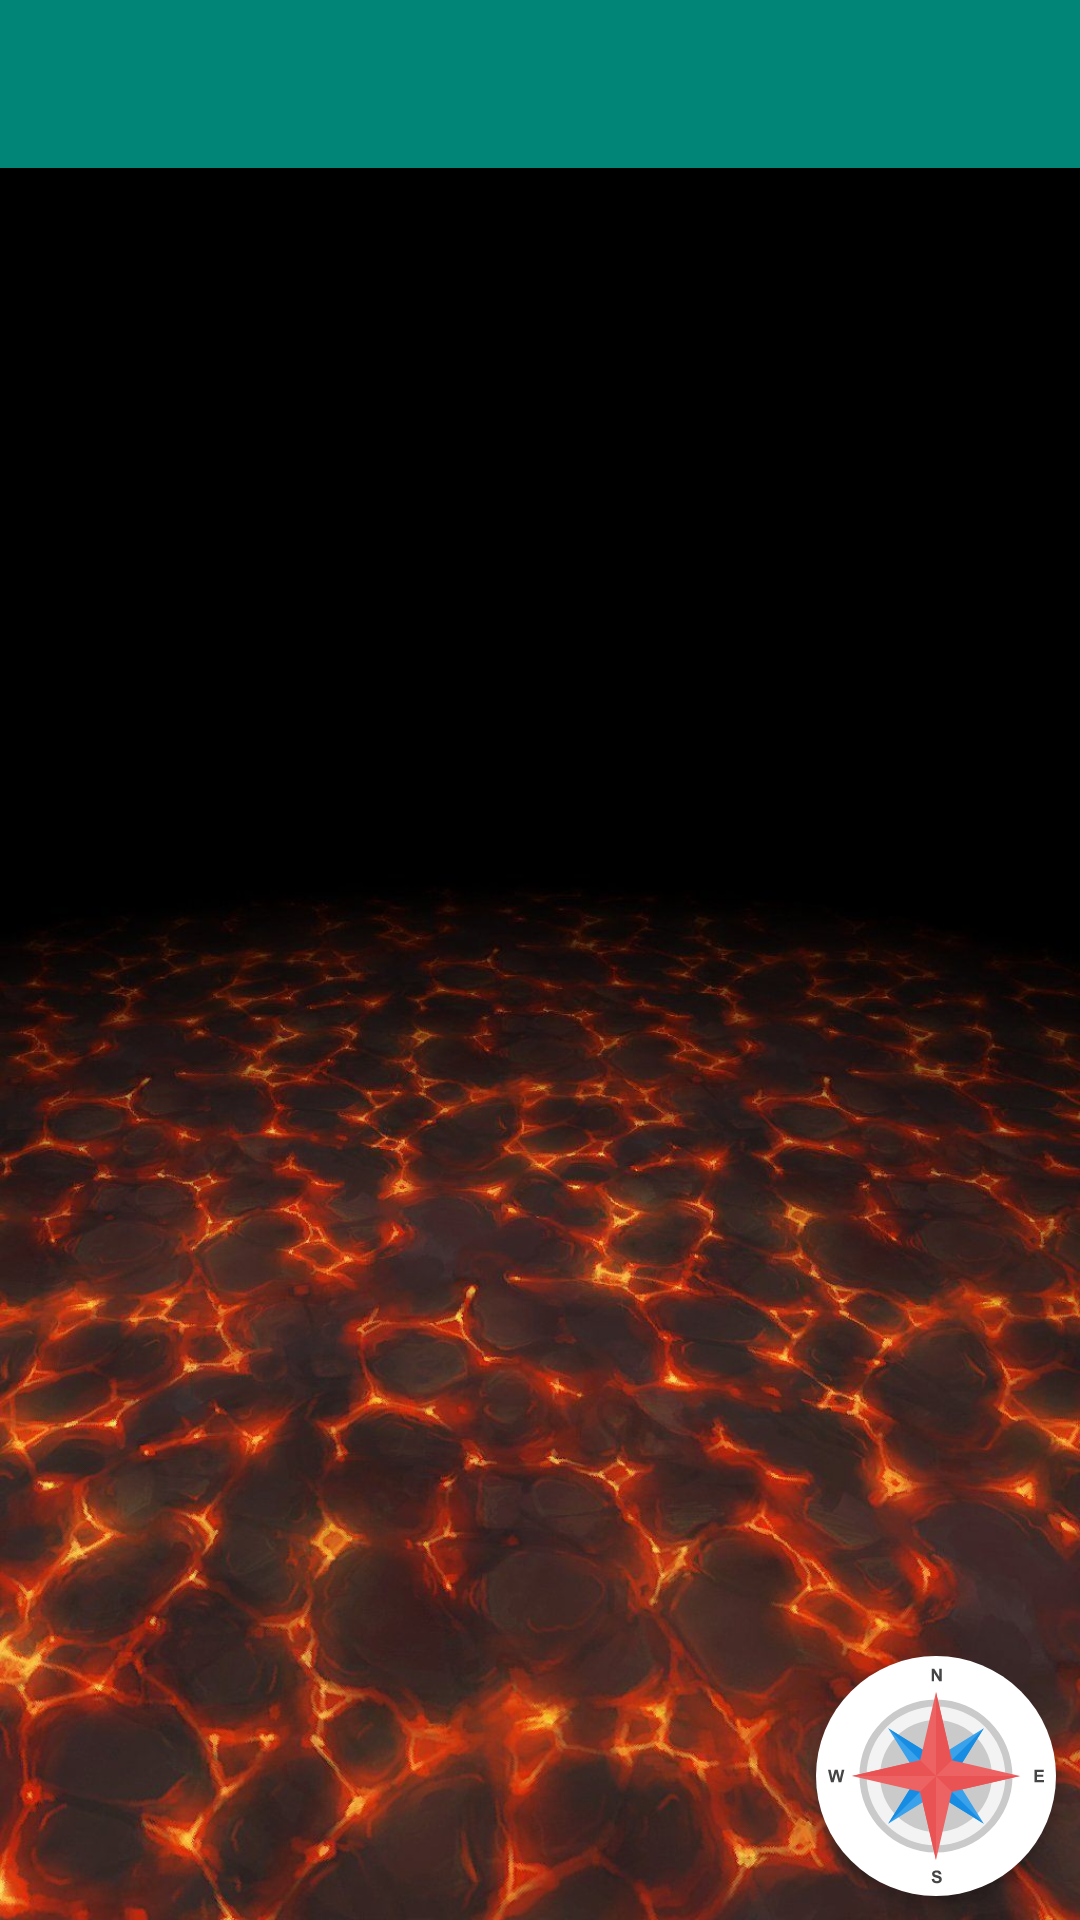

This screen was rendered from an Android layout file. Write that file and the resources it references.
<!-- AndroidManifest.xml: application theme AppTheme -->
<!-- res/layout/activity_map.xml -->
<?xml version="1.0" encoding="utf-8"?>
<androidx.constraintlayout.widget.ConstraintLayout xmlns:android="http://schemas.android.com/apk/res/android"
    xmlns:app="http://schemas.android.com/apk/res-auto"
    xmlns:tools="http://schemas.android.com/tools"
    android:layout_width="match_parent"
    android:layout_height="match_parent">

    <ImageView
        android:id="@+id/map_lava_floor_imv"
        android:layout_width="0dp"
        android:layout_height="0dp"
        android:background="@android:color/black"
        android:scaleType="fitEnd"
        android:src="@drawable/lava"
        app:layout_constraintBottom_toBottomOf="parent"
        app:layout_constraintEnd_toEndOf="parent"
        app:layout_constraintStart_toStartOf="parent"
        app:layout_constraintTop_toTopOf="parent" />

    <androidx.appcompat.widget.Toolbar
        android:id="@+id/map_toolbar"
        android:layout_width="match_parent"
        android:layout_height="?attr/actionBarSize"
        android:background="@color/colorPrimary"
        android:elevation="4dp"
        app:layout_constraintTop_toTopOf="parent"
        app:titleTextColor="@color/white" />

    <ImageView
        android:id="@+id/map_room_imv"
        android:layout_width="280dp"
        android:layout_height="280dp"
        android:layout_marginStart="40dp"
        android:layout_marginEnd="40dp"
        android:src="@drawable/room_draw"
        app:layout_constraintBottom_toBottomOf="parent"
        app:layout_constraintEnd_toEndOf="parent"
        app:layout_constraintStart_toStartOf="parent"
        app:layout_constraintTop_toTopOf="parent" />

    <androidx.appcompat.widget.AppCompatImageView
        android:id="@+id/map_item_imv"
        android:layout_width="72dp"
        android:layout_height="72dp"
        android:foreground="?android:attr/selectableItemBackground"
        android:visibility="gone"
        app:layout_constraintBottom_toBottomOf="@+id/map_room_imv"
        app:layout_constraintEnd_toStartOf="@id/map_monster_imv"
        app:layout_constraintHorizontal_chainStyle="spread"
        app:layout_constraintStart_toStartOf="@+id/map_room_imv"
        app:layout_constraintTop_toTopOf="@+id/map_room_imv"
        app:srcCompat="@drawable/ic_potion"
        tools:visibility="visible" />

    <TextView
        android:id="@+id/map_item_txv"
        style="@style/RoundTextView"
        android:layout_marginTop="12dp"
        app:layout_constraintEnd_toEndOf="@id/map_item_imv"
        app:layout_constraintStart_toStartOf="@id/map_item_imv"
        app:layout_constraintTop_toBottomOf="@id/map_item_imv"
        tools:text="potion de soin"
        tools:visibility="visible" />

    <androidx.appcompat.widget.AppCompatImageView
        android:id="@+id/map_monster_imv"
        android:layout_width="72dp"
        android:layout_height="72dp"
        android:foreground="?android:attr/selectableItemBackground"
        android:visibility="gone"
        app:layout_constraintBottom_toBottomOf="@+id/map_room_imv"
        app:layout_constraintEnd_toEndOf="@+id/map_room_imv"
        app:layout_constraintStart_toEndOf="@+id/map_item_imv"
        app:layout_constraintTop_toTopOf="@+id/map_room_imv"
        app:srcCompat="@drawable/ic_goblin"
        tools:visibility="visible" />

    <TextView
        android:id="@+id/map_monster_txv"
        style="@style/RoundTextView"
        android:layout_marginBottom="12dp"
        android:textColor="@color/colorAccent"
        app:layout_constraintBottom_toTopOf="@id/map_monster_imv"
        app:layout_constraintEnd_toEndOf="@id/map_monster_imv"
        app:layout_constraintStart_toStartOf="@id/map_monster_imv"
        tools:text="Goblin"
        tools:visibility="visible" />

    <androidx.appcompat.widget.AppCompatImageView
        android:id="@+id/map_west_door_imv"
        android:layout_width="72dp"
        android:layout_height="72dp"
        android:foreground="?android:attr/selectableItemBackground"
        android:visibility="gone"
        app:layout_constraintBottom_toBottomOf="@+id/map_room_imv"
        app:layout_constraintEnd_toStartOf="@+id/map_room_imv"
        app:layout_constraintStart_toStartOf="@+id/map_room_imv"
        app:layout_constraintTop_toTopOf="@+id/map_room_imv"
        app:srcCompat="@drawable/ic_door"
        tools:visibility="visible" />

    <TextView
        android:id="@+id/map_west_room_name_txv"
        style="@style/RoundTextView"
        android:layout_marginBottom="12dp"
        app:layout_constraintBottom_toTopOf="@id/map_west_door_imv"
        app:layout_constraintEnd_toEndOf="@id/map_west_door_imv"
        app:layout_constraintStart_toStartOf="@id/map_west_door_imv"
        tools:text="Room x"
        tools:visibility="visible" />

    <androidx.appcompat.widget.AppCompatImageView
        android:id="@+id/map_north_door_imv"
        android:layout_width="72dp"
        android:layout_height="72dp"
        android:foreground="?android:attr/selectableItemBackground"
        android:visibility="gone"
        app:layout_constraintBottom_toTopOf="@+id/map_room_imv"
        app:layout_constraintEnd_toEndOf="@+id/map_room_imv"
        app:layout_constraintStart_toStartOf="@+id/map_room_imv"
        app:layout_constraintTop_toTopOf="@+id/map_room_imv"
        app:srcCompat="@drawable/ic_door"
        tools:visibility="visible" />

    <TextView
        android:id="@+id/map_north_room_name_txv"
        style="@style/RoundTextView"
        android:layout_marginBottom="12dp"
        app:layout_constraintBottom_toTopOf="@id/map_north_door_imv"
        app:layout_constraintEnd_toEndOf="@id/map_north_door_imv"
        app:layout_constraintStart_toStartOf="@id/map_north_door_imv"
        tools:text="Room x"
        tools:visibility="visible" />

    <androidx.appcompat.widget.AppCompatImageView
        android:id="@+id/map_east_door_imv"
        android:layout_width="72dp"
        android:layout_height="72dp"
        android:foreground="?android:attr/selectableItemBackground"
        android:visibility="gone"
        app:layout_constraintBottom_toBottomOf="@+id/map_room_imv"
        app:layout_constraintEnd_toEndOf="@+id/map_room_imv"
        app:layout_constraintStart_toEndOf="@+id/map_room_imv"
        app:layout_constraintTop_toTopOf="@+id/map_room_imv"
        app:srcCompat="@drawable/ic_door"
        tools:visibility="visible" />

    <TextView
        android:id="@+id/map_east_room_name_txv"
        style="@style/RoundTextView"
        android:layout_marginTop="12dp"
        app:layout_constraintEnd_toEndOf="@id/map_east_door_imv"
        app:layout_constraintStart_toStartOf="@id/map_east_door_imv"
        app:layout_constraintTop_toBottomOf="@id/map_east_door_imv"
        tools:text="Room x"
        tools:visibility="visible" />

    <androidx.appcompat.widget.AppCompatImageView
        android:id="@+id/map_south_door_imv"
        android:layout_width="72dp"
        android:layout_height="72dp"
        android:foreground="?android:attr/selectableItemBackground"
        android:visibility="gone"
        app:layout_constraintBottom_toBottomOf="@+id/map_room_imv"
        app:layout_constraintEnd_toEndOf="@+id/map_room_imv"
        app:layout_constraintStart_toStartOf="@+id/map_room_imv"
        app:layout_constraintTop_toBottomOf="@+id/map_room_imv"
        app:srcCompat="@drawable/ic_door"
        tools:visibility="visible" />

    <TextView
        android:id="@+id/map_south_room_name_txv"
        style="@style/RoundTextView"
        android:layout_marginTop="12dp"
        app:layout_constraintEnd_toEndOf="@id/map_south_door_imv"
        app:layout_constraintStart_toStartOf="@id/map_south_door_imv"
        app:layout_constraintTop_toBottomOf="@id/map_south_door_imv"
        tools:text="Room x"
        tools:visibility="visible" />

    <androidx.appcompat.widget.AppCompatImageView
        android:id="@+id/map_compass_imv"
        android:layout_width="80dp"
        android:layout_height="80dp"
        android:layout_marginEnd="8dp"
        android:layout_marginBottom="8dp"
        android:background="@drawable/background_round_white"
        android:elevation="3dp"
        android:padding="4dp"
        app:layout_constraintBottom_toBottomOf="parent"
        app:layout_constraintEnd_toEndOf="parent"
        app:srcCompat="@drawable/ic_compass" />

</androidx.constraintlayout.widget.ConstraintLayout>
<!-- resources referenced by this layout -->
<resources>
  <color name="colorAccent">#D81B60</color>
  <color name="colorPrimary">#008577</color>
  <color name="white">#ffffff</color>
  <!-- drawable background_round_white (drawable) -->
  <?xml version="1.0" encoding="utf-8"?>
  <shape xmlns:android="http://schemas.android.com/apk/res/android"
      android:shape="oval">
  
    <solid android:color="@color/white" />
  
  </shape>
  <!-- drawable ic_compass: vector/xml drawable (drawable, 3770 chars, omitted) -->
  <!-- drawable ic_door: vector/xml drawable (drawable, 2773 chars, omitted) -->
  <!-- drawable ic_goblin: vector/xml drawable (drawable, 8159 chars, omitted) -->
  <!-- drawable ic_potion: vector/xml drawable (drawable, 4422 chars, omitted) -->
  <!-- drawable lava: jpg bitmap (drawable, 134792 bytes) -->
  <style name="RoundTextView">
          <item name="android:layout_width">wrap_content</item>
          <item name="android:layout_height">wrap_content</item>
          <item name="android:background">@drawable/background_round_text</item>
          <item name="android:paddingBottom">4dp</item>
          <item name="android:paddingEnd">12dp</item>
          <item name="android:paddingStart">12dp</item>
          <item name="android:paddingTop">4dp</item>
          <item name="android:textColor">@color/white</item>
          <item name="android:textStyle">bold</item>
          <item name="android:visibility">gone</item>
      </style>
  <style name="AppTheme" parent="Theme.AppCompat.Light.DarkActionBar">
          
          <item name="colorPrimary">@color/colorPrimary</item>
          <item name="colorPrimaryDark">@color/colorPrimaryDark</item>
          <item name="colorAccent">@color/colorAccent</item>
      </style>
  <!-- drawable background_round_text (drawable) -->
  <?xml version="1.0" encoding="utf-8"?>
  <shape xmlns:android="http://schemas.android.com/apk/res/android"
      android:shape="rectangle">
  
    <solid android:color="@color/black_light" />
    <corners android:radius="20dp" />
  
  </shape>
  <color name="colorPrimaryDark">#00574B</color>
</resources>
